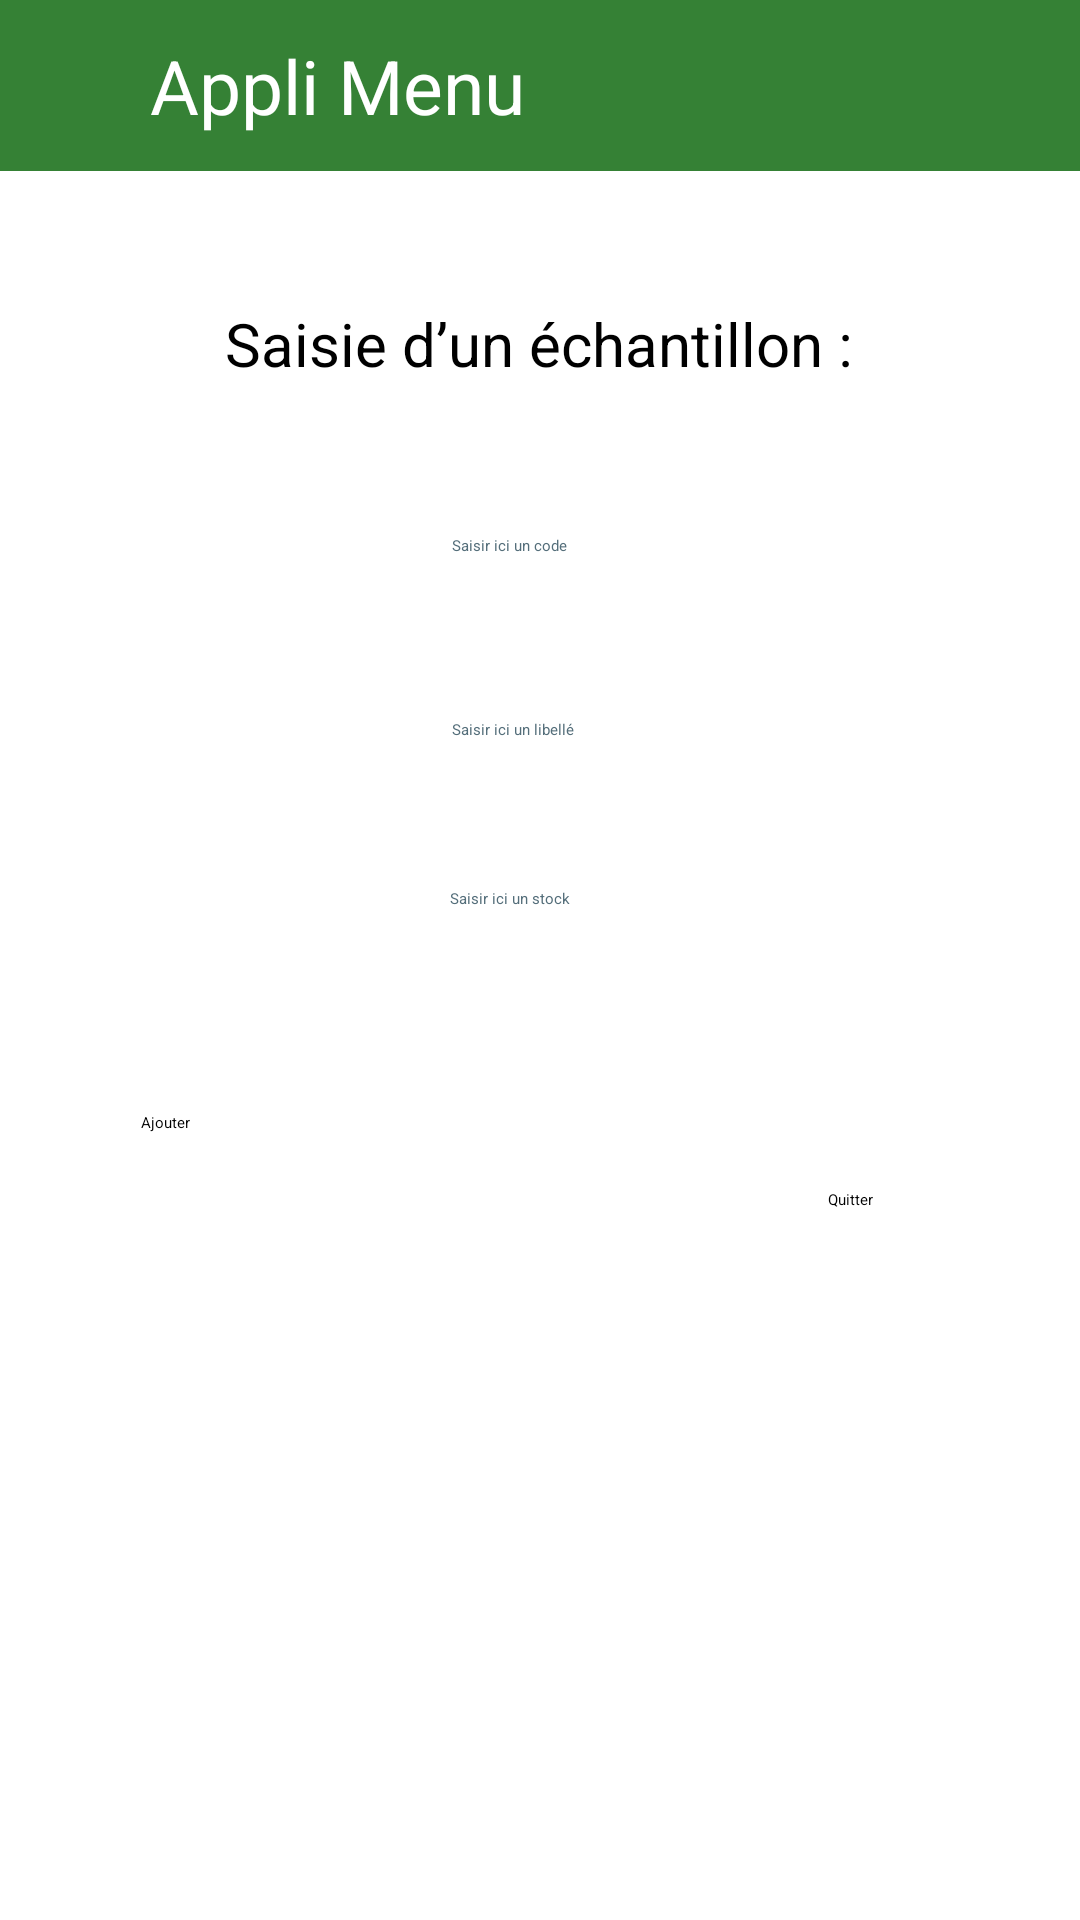

Write the Android layout XML for this screen, with the resource values it uses.
<!-- AndroidManifest.xml: application theme Theme.GSB -->
<!-- res/layout/add_echantillon.xml -->
<?xml version="1.0" encoding="utf-8"?>
<androidx.constraintlayout.widget.ConstraintLayout xmlns:android="http://schemas.android.com/apk/res/android"
    xmlns:app="http://schemas.android.com/apk/res-auto"
    xmlns:tools="http://schemas.android.com/tools"
    android:layout_width="match_parent"
    android:layout_height="match_parent"
    tools:context=".addEchantillon">


    <TextView
        android:id="@+id/textViewMenu2"
        android:layout_width="411dp"
        android:layout_height="57dp"
        android:background="@color/darkGreen"
        android:ems="10"
        android:gravity="center_vertical"
        android:textSize="25sp"
        android:inputType="text"
        android:paddingStart="50dp"
        android:text="@string/appli_menu"
        android:textColor="@color/white"
        app:layout_constraintBottom_toBottomOf="parent"
        app:layout_constraintEnd_toEndOf="parent"
        app:layout_constraintHorizontal_bias="0.0"
        app:layout_constraintStart_toStartOf="parent"
        app:layout_constraintTop_toTopOf="parent"
        app:layout_constraintVertical_bias="0.0"
        tools:ignore="RtlSymmetry,TextViewEdits" />

    <TextView
        android:id="@+id/TextViewEchantillon"
        android:layout_width="wrap_content"
        android:layout_height="wrap_content"
        android:text="@string/saisie_d_un_chantillon"
        android:textSize="20sp"
        app:layout_constraintBottom_toBottomOf="parent"
        app:layout_constraintEnd_toEndOf="parent"
        app:layout_constraintHorizontal_bias="0.498"
        app:layout_constraintStart_toStartOf="parent"
        app:layout_constraintTop_toTopOf="parent"
        app:layout_constraintVertical_bias="0.165" />

    <EditText
        android:id="@+id/editTextCode"
        android:layout_width="wrap_content"
        android:layout_height="wrap_content"
        android:autofillHints=""
        android:ems="10"
        android:hint="@string/saisir_ici_un_code"
        android:inputType="text"
        android:minHeight="48dp"
        android:textColorHint="#546E7A"
        app:layout_constraintBottom_toBottomOf="parent"
        app:layout_constraintEnd_toEndOf="parent"
        app:layout_constraintHorizontal_bias="0.502"
        app:layout_constraintStart_toStartOf="parent"
        app:layout_constraintTop_toTopOf="parent"
        app:layout_constraintVertical_bias="0.301"
        tools:ignore="LabelFor" />

    <EditText
        android:id="@+id/editTextLibelle"
        android:layout_width="wrap_content"
        android:layout_height="wrap_content"
        android:autofillHints=""
        android:ems="10"
        android:hint="@string/saisir_ici_un_libell"
        android:inputType="text"
        android:minHeight="48dp"
        android:textColorHint="#546E7A"
        app:layout_constraintBottom_toBottomOf="parent"
        app:layout_constraintEnd_toEndOf="parent"
        app:layout_constraintHorizontal_bias="0.502"
        app:layout_constraintStart_toStartOf="parent"
        app:layout_constraintTop_toTopOf="parent"
        app:layout_constraintVertical_bias="0.405"
        tools:ignore="LabelFor" />

    <EditText
        android:id="@+id/editTextStock"
        android:layout_width="wrap_content"
        android:layout_height="wrap_content"
        android:autofillHints=""
        android:ems="10"
        android:hint="@string/saisir_ici_un_stock"
        android:inputType="text"
        android:minHeight="48dp"
        android:textColorHint="#546E7A"
        app:layout_constraintBottom_toBottomOf="parent"
        app:layout_constraintEnd_toEndOf="parent"
        app:layout_constraintStart_toStartOf="parent"
        app:layout_constraintTop_toTopOf="parent"
        tools:ignore="LabelFor" />

    <Button
        android:id="@+id/buttonAjouter"
        android:layout_width="95dp"
        android:layout_height="48dp"
        android:text="@string/ajouter"
        android:backgroundTint="@color/darkGreen"
        app:layout_constraintBottom_toBottomOf="parent"
        app:layout_constraintEnd_toEndOf="parent"
        app:layout_constraintHorizontal_bias="0.177"
        app:layout_constraintStart_toStartOf="parent"
        app:layout_constraintTop_toTopOf="parent"
        app:layout_constraintVertical_bias="0.626"
        tools:ignore="TextSizeCheck" />

    <Button
        android:id="@+id/buttonQuitterAjout"
        android:layout_width="wrap_content"
        android:layout_height="wrap_content"
        android:text="@string/quitter"
        android:backgroundTint="@color/darkGreen"
        app:layout_constraintBottom_toBottomOf="parent"
        app:layout_constraintEnd_toEndOf="parent"
        app:layout_constraintHorizontal_bias="0.8"
        app:layout_constraintStart_toStartOf="parent"
        app:layout_constraintTop_toTopOf="parent"
        app:layout_constraintVertical_bias="0.626" />

    <TextView
        android:id="@+id/textViewMessageMAJEchantillon"
        android:layout_width="344dp"
        android:layout_height="36dp"
        app:layout_constraintBottom_toBottomOf="parent"
        app:layout_constraintEnd_toEndOf="parent"
        app:layout_constraintHorizontal_bias="0.492"
        app:layout_constraintStart_toStartOf="parent"
        app:layout_constraintTop_toTopOf="parent"
        app:layout_constraintVertical_bias="0.811" />

</androidx.constraintlayout.widget.ConstraintLayout>
<!-- resources referenced by this layout -->
<resources>
  <color name="darkGreen">#358135</color>
  <color name="white">#FFFFFFFF</color>
  <string name="ajouter">Ajouter</string>
  <string name="appli_menu">Appli Menu</string>
  <string name="quitter">Quitter</string>
  <string name="saisie_d_un_chantillon">Saisie d’un échantillon :</string>
  <string name="saisir_ici_un_code">Saisir ici un code</string>
  <string name="saisir_ici_un_libell">Saisir ici un libellé</string>
  <string name="saisir_ici_un_stock">Saisir ici un stock</string>
  <style name="Theme.GSB" parent="Base.Theme.GSB" />
  <style name="Base.Theme.GSB" parent="Theme.Material3.DayNight.NoActionBar">
          
          
      </style>
</resources>
